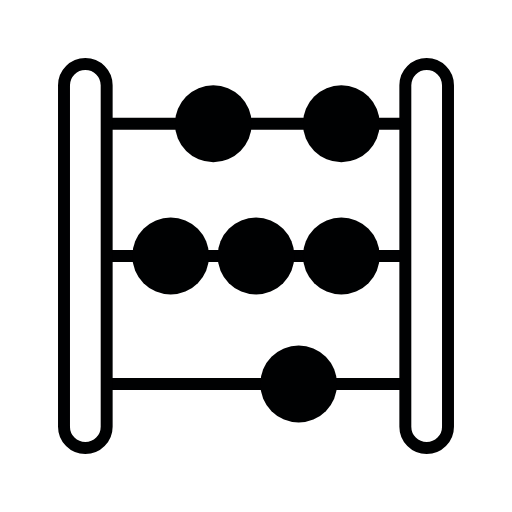
t = 0.00 s
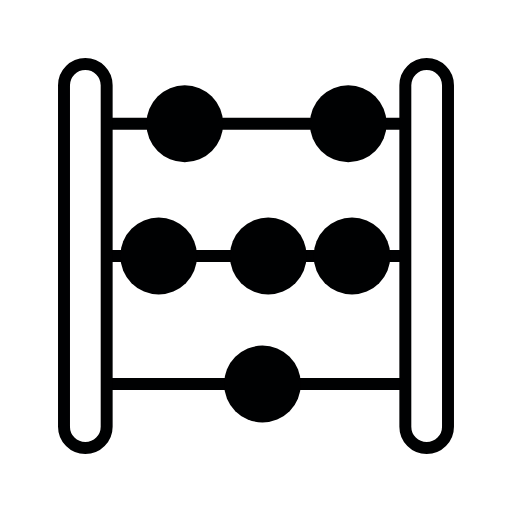
t = 0.38 s
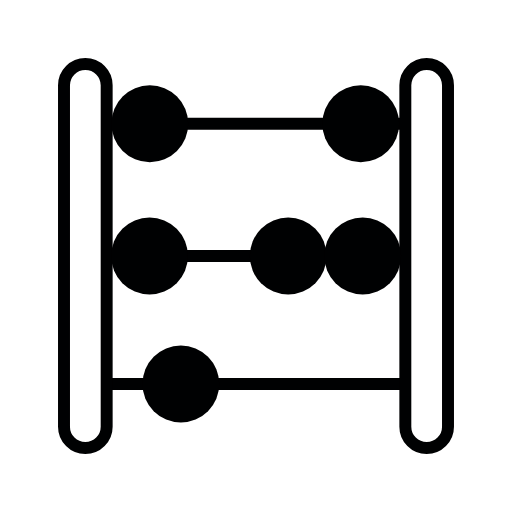
t = 0.75 s
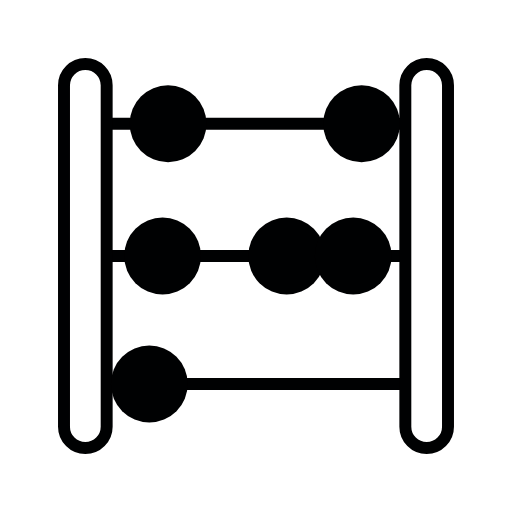
t = 1.10 s
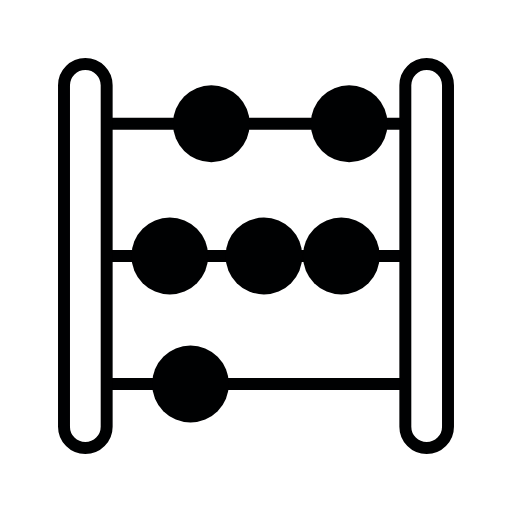
t = 1.50 s
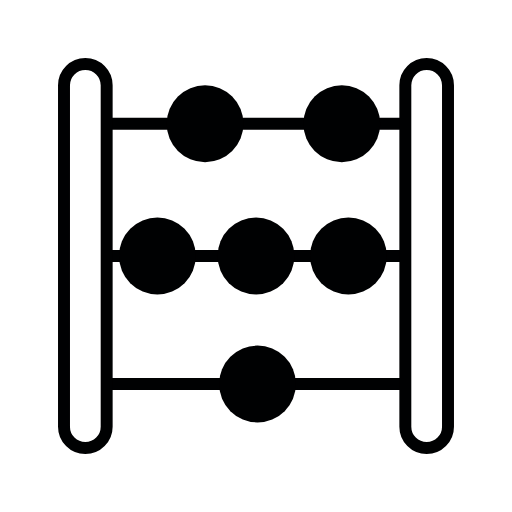
t = 1.80 s

The animated SVG that drew these frames (rendered in a browser with its animation timeline set to each time). Animation: 6 SMIL elements (animateTransform=6); one cycle of 2.20 s, repeats indefinitely.

<svg
  xmlns="http://www.w3.org/2000/svg"
  viewBox="0 0 600 600"
  width="600"
  height="600"
  role="img"
  aria-label="Loading"
  shape-rendering="geometricPrecision"
>
  <title>Loading</title>
  <g fill="none" stroke="#000102" stroke-width="14">
    <!-- Rods -->
    <line x1="125" y1="145" x2="475" y2="145" />
    <line x1="125" y1="300" x2="475" y2="300" />
    <line x1="125" y1="450" x2="475" y2="450" />
    <!-- Frame posts, drawn last so their stroke caps the rod ends -->
    <rect x="75" y="75" width="50" height="450" rx="25" />
    <rect x="475" y="75" width="50" height="450" rx="25" />
  </g>
  <!-- Beads, sliding along their rods -->
  <g fill="#000102">
    <ellipse rx="45" ry="45">
      <animateTransform
        attributeName="transform"
        type="translate"
        values="250 145; 175 145; 250 145"
        keyTimes="0; 0.5; 1"
        calcMode="spline"
        keySplines="0.42 0 0.58 1; 0.42 0 0.58 1"
        dur="1.6s"
        repeatCount="indefinite"
      />
    </ellipse>
    <ellipse rx="45" ry="45">
      <animateTransform
        attributeName="transform"
        type="translate"
        values="400 145; 425 145; 400 145"
        keyTimes="0; 0.5; 1"
        calcMode="spline"
        keySplines="0.42 0 0.58 1; 0.42 0 0.58 1"
        dur="1.9s"
        repeatCount="indefinite"
      />
    </ellipse>
    <ellipse rx="45" ry="45">
      <animateTransform
        attributeName="transform"
        type="translate"
        values="200 300; 175 300; 200 300"
        keyTimes="0; 0.5; 1"
        calcMode="spline"
        keySplines="0.42 0 0.58 1; 0.42 0 0.58 1"
        dur="1.4s"
        repeatCount="indefinite"
      />
    </ellipse>
    <ellipse rx="45" ry="45">
      <animateTransform
        attributeName="transform"
        type="translate"
        values="300 300; 340 300; 300 300"
        keyTimes="0; 0.5; 1"
        calcMode="spline"
        keySplines="0.42 0 0.58 1; 0.42 0 0.58 1"
        dur="1.8s"
        repeatCount="indefinite"
      />
    </ellipse>
    <ellipse rx="45" ry="45">
      <animateTransform
        attributeName="transform"
        type="translate"
        values="400 300; 425 300; 400 300"
        keyTimes="0; 0.5; 1"
        calcMode="spline"
        keySplines="0.42 0 0.58 1; 0.42 0 0.58 1"
        dur="1.5s"
        repeatCount="indefinite"
      />
    </ellipse>
    <ellipse rx="45" ry="45">
      <animateTransform
        attributeName="transform"
        type="translate"
        values="350 450; 175 450; 350 450"
        keyTimes="0; 0.5; 1"
        calcMode="spline"
        keySplines="0.42 0 0.58 1; 0.42 0 0.58 1"
        dur="2.2s"
        repeatCount="indefinite"
      />
    </ellipse>
  </g>
</svg>
